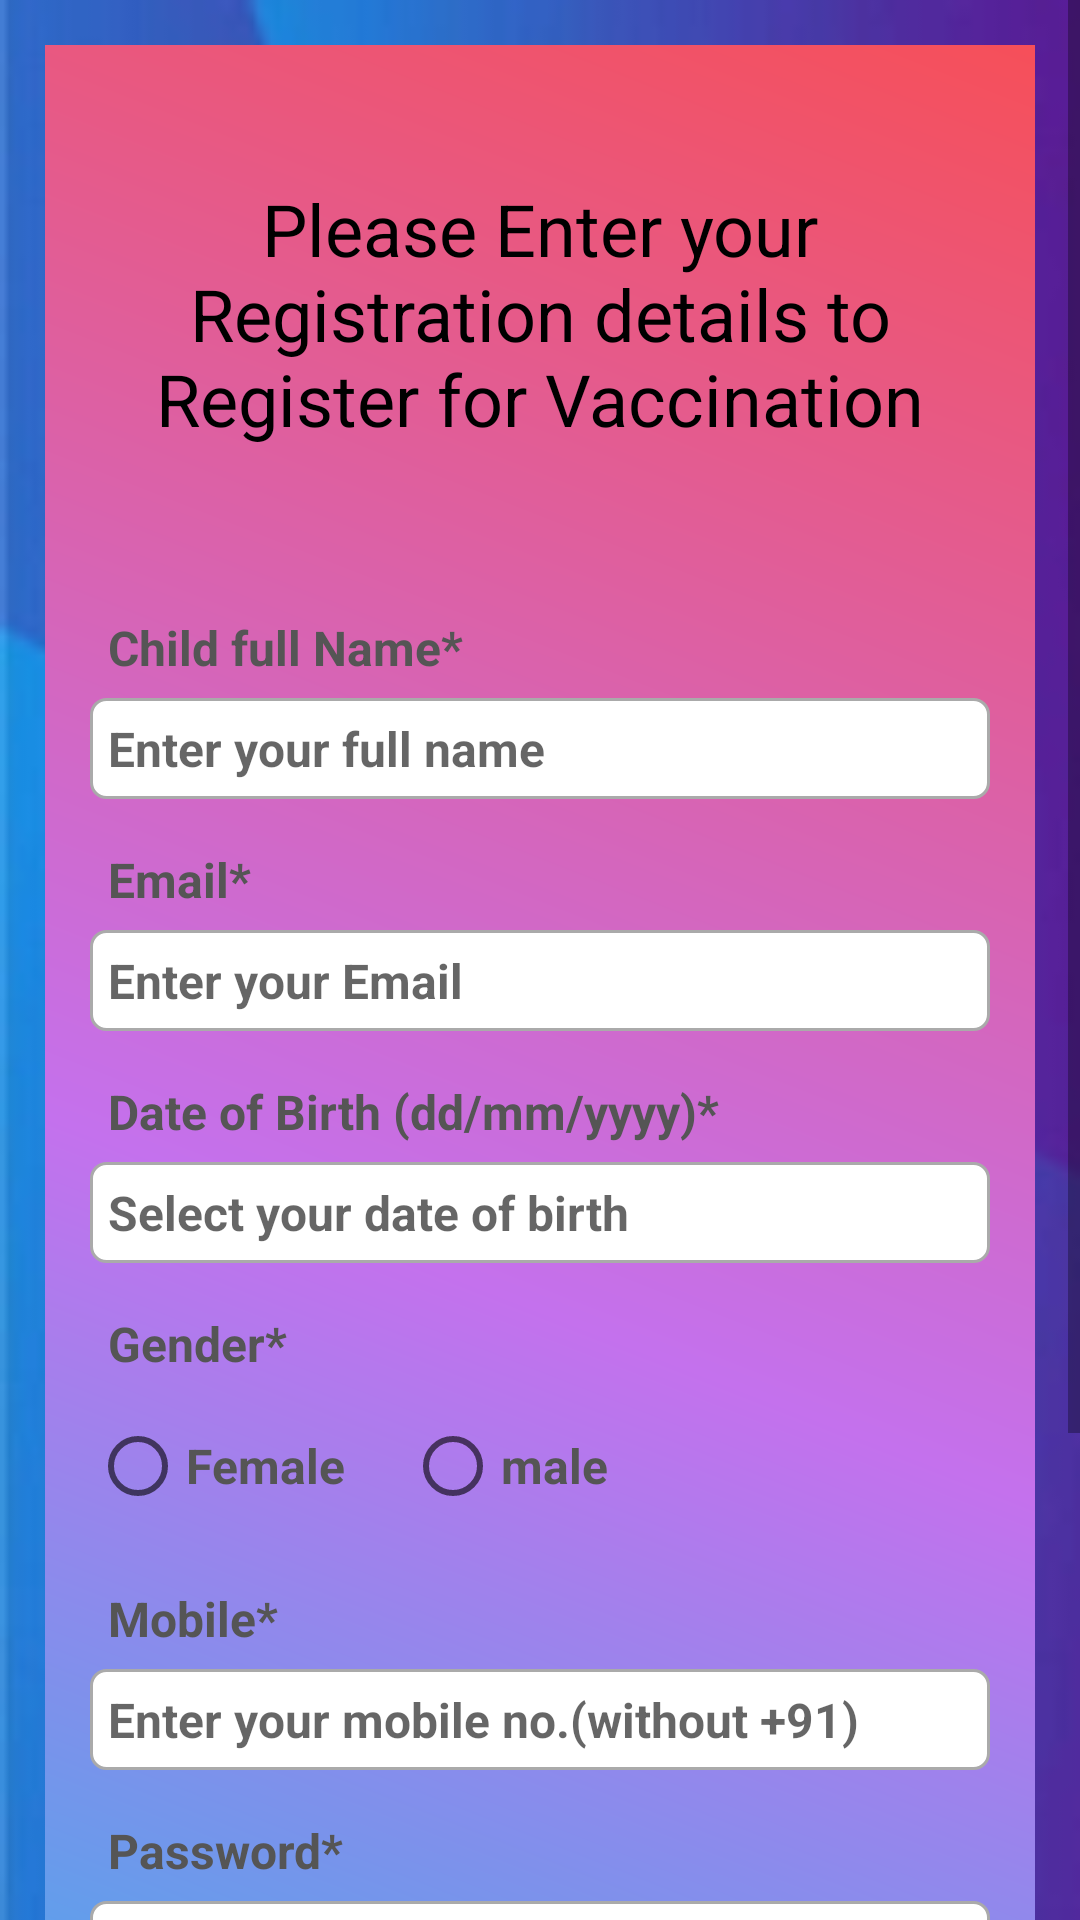

Here is an Android app screen rendered from its layout file. Give the layout XML and the strings, colors and styles it references.
<!-- AndroidManifest.xml: application theme Theme.ChildVaccination -->
<!-- res/layout/activity_register.xml -->
<?xml version="1.0" encoding="utf-8"?>
<ScrollView xmlns:android="http://schemas.android.com/apk/res/android"
    xmlns:app="http://schemas.android.com/apk/res-auto"
    xmlns:tools="http://schemas.android.com/tools"
    android:layout_width="match_parent"
    android:layout_height="match_parent"
    tools:context=".RegisterActivity"
    android:background="@drawable/bcl">

    <RelativeLayout
        android:layout_width="match_parent"
        android:layout_height="wrap_content"
        android:padding="15dp"
        android:layout_margin="15dp"
        android:background="@drawable/gradient">

        <TextView
            android:layout_width="match_parent"
            android:layout_height="wrap_content"
            android:id="@+id/textView_register_head"
            android:layout_marginTop="30dp"
            android:text="Please Enter your Registration details to Register for Vaccination"
            android:textColor="#000"
            android:textAlignment="center"
            android:textAppearance="@style/TextAppearance.AppCompat.Headline"
            android:gravity="center_horizontal" />

        <TextView
            android:layout_width="match_parent"
            android:layout_height="wrap_content"
            android:id="@+id/textView_registert_full_name"
            android:layout_below="@+id/textView_register_head"
            android:text="Child full Name*"
            android:textColor="#555555"
            android:padding="6dp"
            android:textSize="16dp"
            android:layout_marginTop="50dp"
            android:textStyle="bold"/>
        <EditText
            android:layout_width="match_parent"
            android:layout_height="wrap_content"
            android:id="@+id/editText_register_full_name"
            android:hint="Enter your full name"
            android:textColor="#000"
            android:inputType="textPersonName"
            android:textSize="16sp"
            android:padding="6dp"
            android:layout_below="@+id/textView_registert_full_name"
            android:background="@drawable/border"
            android:textStyle="bold"
            />
        <TextView
            android:layout_width="match_parent"
            android:layout_height="wrap_content"
            android:id="@+id/textView_registert_email"
            android:layout_below="@+id/editText_register_full_name"
            android:text="Email*"
            android:textColor="#555555"
            android:padding="6dp"
            android:textSize="16dp"
            android:layout_marginTop="10dp"
            android:textStyle="bold"
            />
        <EditText
            android:layout_width="match_parent"
            android:layout_height="wrap_content"
            android:id="@+id/editText_register_email"
            android:hint="Enter your Email"
            android:inputType="textPersonName"
            android:textColor="#000"
            android:textSize="16sp"
            android:padding="6dp"
            android:layout_below="@+id/textView_registert_email"
            android:background="@drawable/border"
            android:textStyle="bold"
            />
        <TextView
            android:layout_width="match_parent"
            android:layout_height="wrap_content"
            android:id="@+id/textView_registert_dob"
            android:layout_below="@+id/editText_register_email"
            android:text="Date of Birth (dd/mm/yyyy)*"
            android:textColor="#555555"
            android:padding="6dp"
            android:textSize="16dp"
            android:layout_marginTop="10dp"
            android:textStyle="bold"
            />
        <EditText
            android:layout_width="match_parent"
            android:layout_height="wrap_content"
            android:id="@+id/editText_register_dob"
            android:hint="Select your date of birth"
            android:inputType="date"
            android:focusable="false"
            android:textColor="#000"
            android:textSize="16sp"
            android:padding="6dp"
            android:layout_below="@+id/textView_registert_dob"
            android:background="@drawable/border"
            android:textStyle="bold"
            />
        <TextView
            android:layout_width="match_parent"
            android:layout_height="wrap_content"
            android:id="@+id/textView_registert_gender"
            android:layout_below="@+id/editText_register_dob"
            android:text="Gender*"
            android:textColor="#555555"
            android:padding="6dp"
            android:textSize="16dp"
            android:layout_marginTop="10dp"
            android:textStyle="bold"
            />
        <RadioGroup
            android:layout_width="match_parent"
            android:layout_height="wrap_content"
            android:orientation="horizontal"
            android:layout_below="@+id/textView_registert_gender"
            android:id="@+id/radio_group_register_gender"
            android:textStyle="bold">

            <RadioButton
                android:layout_width="wrap_content"
                android:layout_height="wrap_content"
                android:id="@+id/radio_femail"
                android:text="Female"
                android:textSize="16sp"
                android:textColor="#555555"
                android:textStyle="bold"/>
            <RadioButton
                android:layout_width="wrap_content"
                android:layout_height="wrap_content"
                android:id="@+id/radio_mail"
                android:text="male"
                android:textSize="16sp"
                android:textColor="#555555"
                android:layout_marginLeft="20dp"
                android:textStyle="bold"/>

        </RadioGroup>

        <TextView
            android:layout_width="match_parent"
            android:layout_height="wrap_content"
            android:id="@+id/textView_registert_mobile"
            android:layout_below="@+id/radio_group_register_gender"
            android:text="Mobile*"
            android:textColor="#555555"
            android:padding="6dp"
            android:textSize="16dp"
            android:layout_marginTop="10dp"
            android:textStyle="bold"
            />
        <EditText
            android:layout_width="match_parent"
            android:layout_height="wrap_content"
            android:id="@+id/editText_register_mobile"
            android:hint="Enter your mobile no.(without +91)"
            android:inputType="number"
            android:textColor="#000"
            android:textSize="16sp"
            android:padding="6dp"
            android:layout_below="@+id/textView_registert_mobile"
            android:background="@drawable/border"
            android:textStyle="bold"
            />
        <TextView
            android:layout_width="match_parent"
            android:layout_height="wrap_content"
            android:id="@+id/textView_registert_password"
            android:layout_below="@+id/editText_register_mobile"
            android:text="Password*"
            android:textColor="#555555"
            android:padding="6dp"
            android:textSize="16dp"
            android:layout_marginTop="10dp"
            android:textStyle="bold"
            />
        <EditText
            android:layout_width="match_parent"
            android:layout_height="wrap_content"
            android:id="@+id/editText_register_password"
            android:hint="Enter your password"
            android:textColor="#000"
            android:inputType="textPassword"
            android:textSize="16sp"
            android:padding="6dp"
            android:layout_below="@+id/textView_registert_password"
            android:background="@drawable/border"
            android:textStyle="bold"
            />
        <TextView
            android:layout_width="match_parent"
            android:layout_height="wrap_content"
            android:id="@+id/textView_registert_confirm_password"
            android:layout_below="@+id/editText_register_password"
            android:text="Confirm Password*"
            android:textColor="#555555"
            android:padding="6dp"
            android:textSize="16dp"
            android:layout_marginTop="10dp"
            android:textStyle="bold"
            />
        <EditText
            android:layout_width="match_parent"
            android:layout_height="wrap_content"
            android:id="@+id/editText_register_confirm_password"
            android:hint="Confirm your password"
            android:inputType="textPassword"
            android:textColor="#000"
            android:textSize="16sp"
            android:padding="6dp"
            android:layout_below="@+id/textView_registert_confirm_password"
            android:background="@drawable/border"
            android:textStyle="bold"
            />
        <Button
            android:layout_width="match_parent"
            android:layout_height="wrap_content"
            android:layout_marginLeft="70dp"
            android:layout_marginRight="70dp"
            android:id="@+id/button_register1"
            android:layout_below="@+id/editText_register_confirm_password"
            android:layout_marginTop="50dp"
            android:text="Register"
            android:textStyle="bold"/>

        <ProgressBar
            android:layout_width="wrap_content"
            android:layout_height="wrap_content"
            android:id="@+id/progressBar"
            android:layout_centerHorizontal="true"
            android:layout_centerVertical="true"
            android:elevation="10dp"
            android:visibility="gone"/>








    </RelativeLayout>

</ScrollView>
<!-- resources referenced by this layout -->
<resources>
  <!-- drawable bcl: webp bitmap (drawable-v24, 5920 bytes) -->
  <!-- drawable border (drawable) -->
  <?xml version="1.0" encoding="utf-8"?>
  <shape xmlns:android="http://schemas.android.com/apk/res/android">
      
      <solid android:color="#FFFFFF"/>
  
      
      <stroke android:width="1dp"
          android:color="#AAAAAA"/>
      
      <corners android:radius="5dp"
          />
  
  </shape>
  <!-- drawable gradient (drawable) -->
  <?xml version="1.0" encoding="utf-8"?>
  <shape xmlns:android="http://schemas.android.com/apk/res/android">
  
      <gradient android:startColor="@color/start_color" android:endColor="@color/end_color" android:centerColor="@color/mid_color" android:angle="45"/>
  
  </shape>
  <style name="Theme.ChildVaccination" parent="Theme.MaterialComponents.DayNight.DarkActionBar">
          
          <item name="colorPrimary">@color/purple_500</item>
          <item name="colorPrimaryVariant">@color/purple_700</item>
          <item name="colorOnPrimary">@color/white</item>
          
          <item name="colorSecondary">@color/teal_200</item>
          <item name="colorSecondaryVariant">@color/teal_700</item>
          <item name="colorOnSecondary">@color/black</item>
          
          <item name="android:statusBarColor" tools:targetApi="21">?attr/colorPrimaryVariant</item>
          
      </style>
  <color name="start_color">#12c2e9</color>
  <color name="end_color">#f64f59</color>
  <color name="mid_color">#c471ed</color>
  <color name="purple_500">#FF6200EE</color>
  <color name="purple_700">#FF3700B3</color>
  <color name="white">#FFFFFFFF</color>
  <color name="teal_200">#FF03DAC5</color>
  <color name="teal_700">#FF018786</color>
  <color name="black">#FF000000</color>
</resources>
